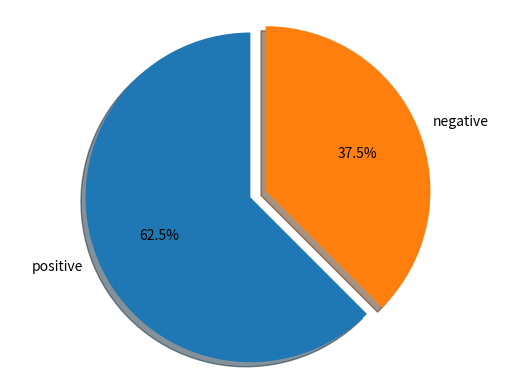

Reproduce this figure in Python.
import matplotlib.pyplot as plt

# Pie chart, where the slices will be ordered and plotted counter-clockwise:
labels = 'positive', 'negative'
sizes = [5,3]
explode = (0.1, 0)  # only "explode" the 2nd slice (i.e. 'Hogs')

fig1, ax1 = plt.subplots()
ax1.pie(sizes, explode=explode,labels=labels, autopct='%1.1f%%',
        shadow=True, startangle=90)
ax1.axis('equal')  # Equal aspect ratio ensures that pie is drawn as a circle.

plt.show()


#         title emo
# 0  test_title  正向
# 1  test_title  正向
# 2  test_title  正向
# 3  test_title  負向
# 4  test_title  負向
# 5  test_title  正向
# 6  test_title  正向
# 7  test_title  負向